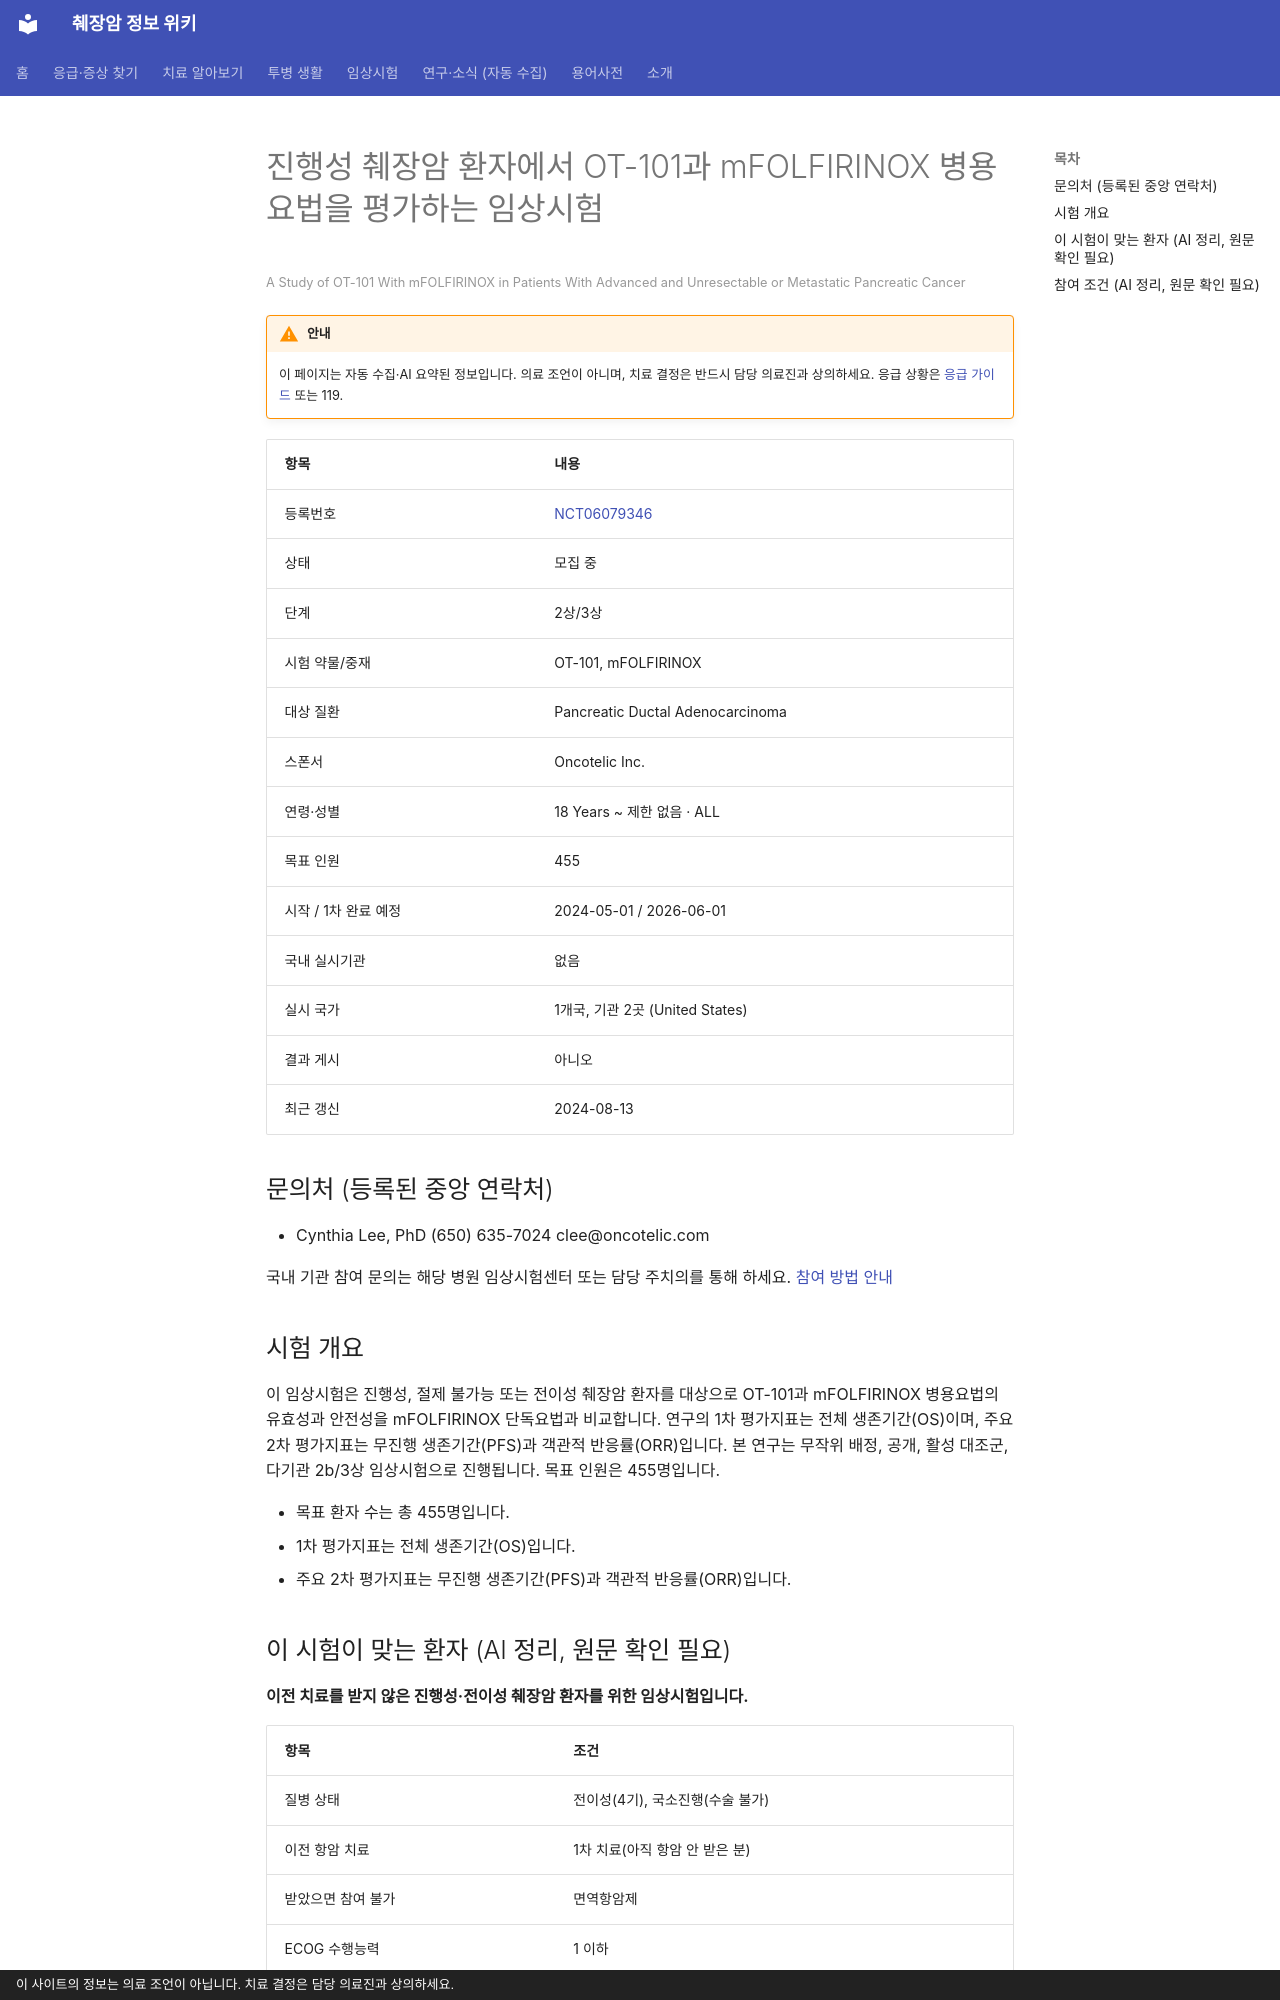

repository: hizorro88-rgb/papersearcher · page: _generated/trials/NCT06079346/index.html · generator: mkdocs · copyright: 이 사이트의 정보는 의료 조언이 아닙니다. 치료 결정은 담당 의료진과 상의하세요.

---
title: "NCT06079346 진행성 췌장암 환자에서 OT-101과 mFOLFIRINOX 병용요법을 평가하는 임상시험"
description: "2상/3상 · 모집 중"
comments: true
search:
  boost: 0.4
---

# 진행성 췌장암 환자에서 OT-101과 mFOLFIRINOX 병용요법을 평가하는 임상시험

<small>A Study of OT-101 With mFOLFIRINOX in Patients With Advanced and Unresectable or Metastatic Pancreatic Cancer</small>

!!! warning "안내"
    이 페이지는 자동 수집·AI 요약된 정보입니다. 의료 조언이 아니며, 치료 결정은 반드시 담당 의료진과 상의하세요. 응급 상황은 [응급 가이드](../../guides/emergency/index.md) 또는 119.

| 항목 | 내용 |
|---|---|
| 등록번호 | [NCT06079346](https://clinicaltrials.gov/study/NCT06079346) |
| 상태 | 모집 중 |
| 단계 | 2상/3상 |
| 시험 약물/중재 | OT-101, mFOLFIRINOX |
| 대상 질환 | Pancreatic Ductal Adenocarcinoma |
| 스폰서 | Oncotelic Inc. |
| 연령·성별 | 18 Years ~ 제한 없음 · ALL |
| 목표 인원 | 455 |
| 시작 / 1차 완료 예정 | 2024-05-01 / 2026-06-01 |
| 국내 실시기관 | 없음 |
| 실시 국가 | 1개국, 기관 2곳 (United States) |
| 결과 게시 | 아니오 |
| 최근 갱신 | 2024-08-13 |

## 문의처 (등록된 중앙 연락처)

- Cynthia Lee, PhD (650) 635-7024 clee@oncotelic.com

국내 기관 참여 문의는 해당 병원 임상시험센터 또는 담당 주치의를 통해 하세요. [참여 방법 안내](../../guides/trials/how-to-apply.md)

## 시험 개요

이 임상시험은 진행성, 절제 불가능 또는 전이성 췌장암 환자를 대상으로 OT-101과 mFOLFIRINOX 병용요법의 유효성과 안전성을 mFOLFIRINOX 단독요법과 비교합니다. 연구의 1차 평가지표는 전체 생존기간(OS)이며, 주요 2차 평가지표는 무진행 생존기간(PFS)과 객관적 반응률(ORR)입니다. 본 연구는 무작위 배정, 공개, 활성 대조군, 다기관 2b/3상 임상시험으로 진행됩니다. 목표 인원은 455명입니다.

- 목표 환자 수는 총 455명입니다.
- 1차 평가지표는 전체 생존기간(OS)입니다.
- 주요 2차 평가지표는 무진행 생존기간(PFS)과 객관적 반응률(ORR)입니다.

## 이 시험이 맞는 환자 (AI 정리, 원문 확인 필요)

**이전 치료를 받지 않은 진행성·전이성 췌장암 환자를 위한 임상시험입니다.**

| 항목 | 조건 |
|---|---|
| 질병 상태 | 전이성(4기), 국소진행(수술 불가) |
| 이전 항암 치료 | 1차 치료(아직 항암 안 받은 분) |
| 받았으면 참여 불가 | 면역항암제 |
| ECOG 수행능력 | 1 이하 |
| 측정 가능 병변 | 필요 |

주요 제외 기준: 조절되지 않는 심각한 감염 · 최근 6개월 이내 심근경색 또는 뇌졸중 등 심혈관 질환 · 면역관문억제제 투여 이력 · 1등급 초과 말초 신경병증

내 상황에 맞는지 한 번에 보려면 [맞춤 임상시험 찾기](../../guides/trials/finder.md).
